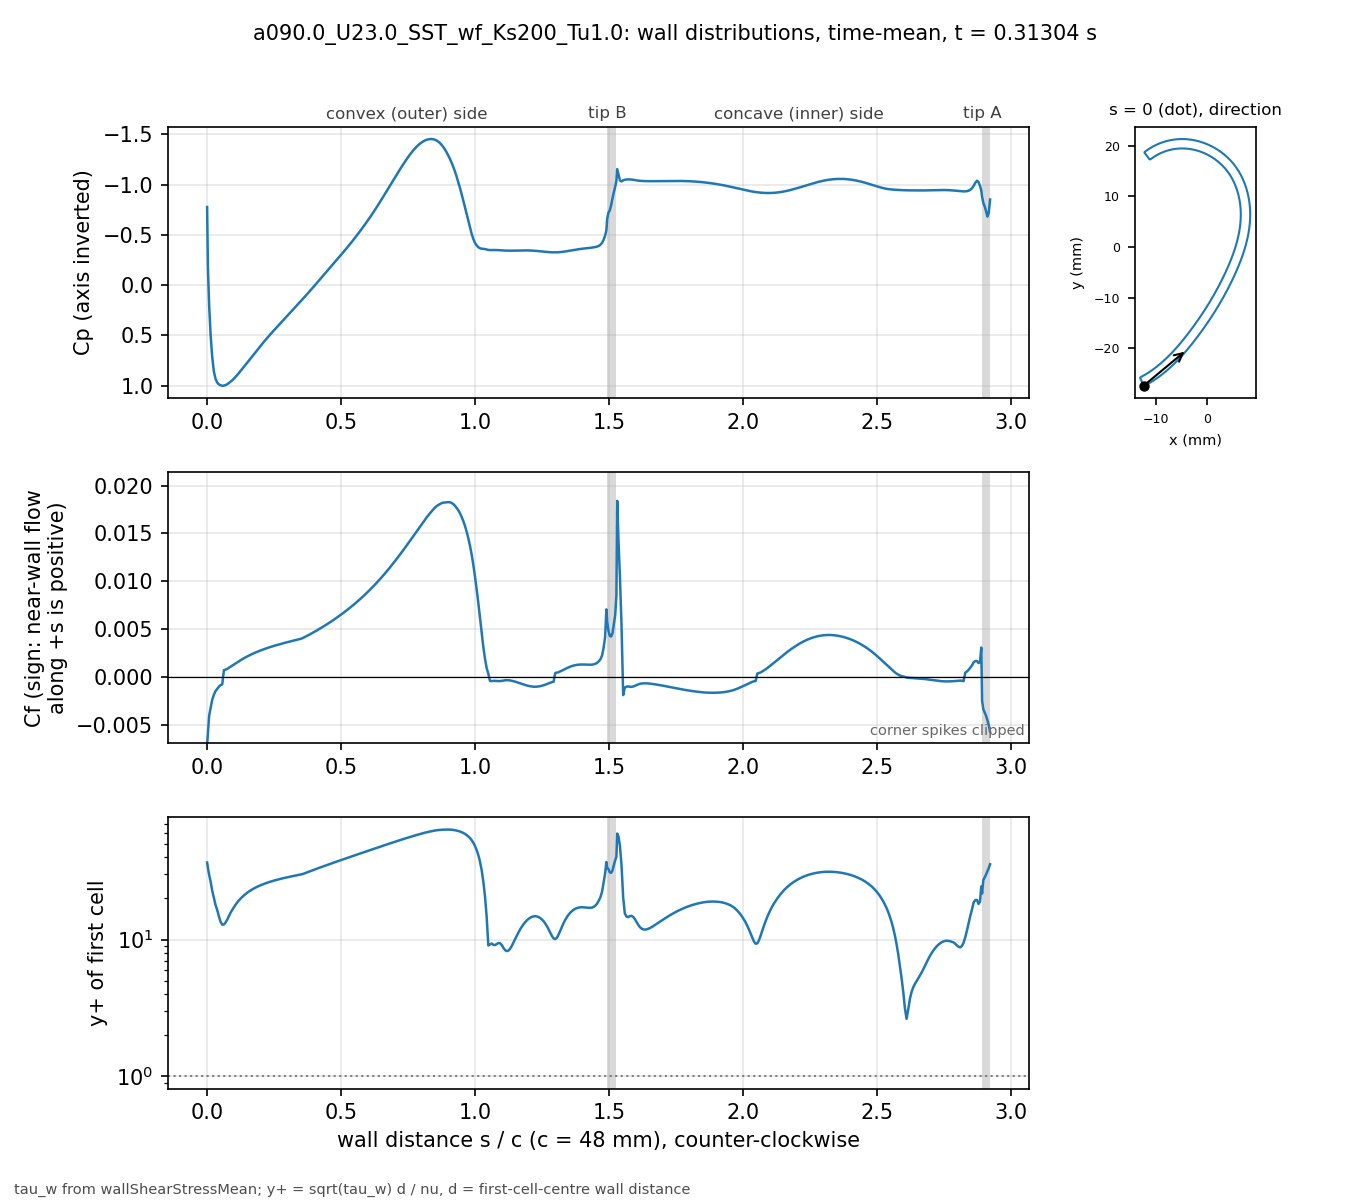

Source data for this figure (header and first rows):
# a090.0_U23.0_SST_wf_Ks200_Tu1.0 t=0.31…, p_inf=0; Cf signed by near-wall flow dir…
patch, s_over_c, x_m, y_m, Cp, Cf, yplus, d_first_m
bladeEnds, 0.000000, -0.01241, -0.02735, -0.7771, -0.007041, 36.62, 0.0004069
blade, 0.003081, -0.01227, -0.02739, -0.1614, -0.005787, 33.41, 0.0004094
blade, 0.007789, -0.01207, -0.02729, 0.2131, -0.003959, 29.61, 0.0004387
blade, 0.0131, -0.01185, -0.02716, 0.4954, -0.003185, 26.56, 0.0004388
blade, 0.01901, -0.0116, -0.02702, 0.7128, -0.00235, 22.83, 0.000439
blade, 0.02523, -0.01134, -0.02687, 0.8585, -0.001823, 20.14, 0.0004396
blade, 0.03148, -0.01108, -0.02672, 0.9315, -0.001439, 17.9, 0.0004399
blade, 0.03772, -0.01083, -0.02656, 0.9681, -0.001214, 16.44, 0.00044
blade, 0.04397, -0.01058, -0.0264, 0.9857, -0.0009813, 14.79, 0.00044
blade, 0.05022, -0.01033, -0.02624, 0.9954, -0.0008197, 13.51, 0.00044
blade, 0.05647, -0.01008, -0.02607, 0.9995, -0.0007419, 12.86, 0.00044
blade, 0.06272, -0.00983, -0.0259, 0.9984, 0.0007457, 12.89, 0.00044
blade, 0.06896, -0.009586, -0.02573, 0.9929, 0.0007986, 13.34, 0.00044
blade, 0.07521, -0.009343, -0.02555, 0.9839, 0.0008793, 14, 0.00044
blade, 0.08146, -0.009103, -0.02537, 0.9721, 0.0009928, 14.87, 0.00044
blade, 0.08771, -0.008865, -0.02519, 0.959, 0.001114, 15.76, 0.00044
blade, 0.09396, -0.00863, -0.025, 0.9448, 0.001222, 16.5, 0.00044
blade, 0.1002, -0.008396, -0.02481, 0.9287, 0.001338, 17.27, 0.00044
blade, 0.1065, -0.008164, -0.02462, 0.9109, 0.001456, 18.01, 0.00044
blade, 0.1127, -0.007935, -0.02443, 0.892, 0.001571, 18.71, 0.00044
blade, 0.119, -0.007708, -0.02423, 0.8723, 0.001683, 19.36, 0.00044
blade, 0.1252, -0.007482, -0.02404, 0.8521, 0.00179, 19.97, 0.00044
blade, 0.1314, -0.007259, -0.02384, 0.8315, 0.001894, 20.54, 0.00044
blade, 0.1377, -0.007038, -0.02363, 0.8105, 0.001994, 21.08, 0.00044
blade, 0.1439, -0.006819, -0.02343, 0.7894, 0.00209, 21.58, 0.00044
blade, 0.1502, -0.006602, -0.02322, 0.7681, 0.002183, 22.05, 0.00044
blade, 0.1564, -0.006387, -0.02301, 0.7468, 0.002272, 22.5, 0.00044
blade, 0.1627, -0.006173, -0.0228, 0.7255, 0.002357, 22.92, 0.00044
blade, 0.1689, -0.005962, -0.02259, 0.7042, 0.002439, 23.31, 0.00044
blade, 0.1752, -0.005752, -0.02237, 0.6831, 0.002518, 23.69, 0.00044
blade, 0.1814, -0.005545, -0.02216, 0.6621, 0.002594, 24.04, 0.00044
blade, 0.1877, -0.005339, -0.02194, 0.6414, 0.002667, 24.38, 0.00044
blade, 0.1939, -0.005135, -0.02172, 0.6208, 0.002738, 24.7, 0.00044
blade, 0.2002, -0.004932, -0.0215, 0.6005, 0.002805, 25, 0.00044
blade, 0.2064, -0.004732, -0.02128, 0.5805, 0.002871, 25.29, 0.00044
blade, 0.2127, -0.004532, -0.02105, 0.5607, 0.002935, 25.57, 0.00044
blade, 0.2189, -0.004335, -0.02083, 0.5411, 0.002997, 25.84, 0.00044
blade, 0.2252, -0.004139, -0.0206, 0.5218, 0.003057, 26.1, 0.00044
blade, 0.2314, -0.003944, -0.02037, 0.5027, 0.003115, 26.34, 0.00044
blade, 0.2377, -0.003751, -0.02014, 0.4839, 0.003171, 26.58, 0.00044
blade, 0.2439, -0.00356, -0.01991, 0.4654, 0.003225, 26.81, 0.00044
blade, 0.2502, -0.003369, -0.01968, 0.447, 0.003278, 27.03, 0.00044
blade, 0.2564, -0.00318, -0.01945, 0.4288, 0.00333, 27.24, 0.00044
blade, 0.2627, -0.002992, -0.01921, 0.4107, 0.003381, 27.45, 0.00044
blade, 0.2689, -0.002805, -0.01898, 0.3926, 0.00343, 27.65, 0.00044
blade, 0.2752, -0.002619, -0.01874, 0.3746, 0.003479, 27.84, 0.00044
blade, 0.2814, -0.002435, -0.01851, 0.3565, 0.003527, 28.03, 0.00044
blade, 0.2877, -0.002251, -0.01827, 0.3385, 0.003574, 28.22, 0.00044
blade, 0.2939, -0.002069, -0.01803, 0.3205, 0.003621, 28.4, 0.00044
blade, 0.3001, -0.001888, -0.01779, 0.3026, 0.003667, 28.58, 0.00044
blade, 0.3064, -0.001707, -0.01755, 0.2846, 0.003712, 28.76, 0.00044
blade, 0.3126, -0.001528, -0.01731, 0.2667, 0.003757, 28.93, 0.00044
blade, 0.3189, -0.00135, -0.01707, 0.2487, 0.003801, 29.1, 0.00044
blade, 0.3251, -0.001173, -0.01683, 0.2308, 0.003845, 29.27, 0.00044
blade, 0.3314, -0.0009966, -0.01659, 0.2128, 0.003888, 29.43, 0.00044
blade, 0.3376, -0.0008214, -0.01634, 0.1948, 0.003931, 29.59, 0.00044
blade, 0.3439, -0.0006472, -0.0161, 0.1767, 0.003973, 29.75, 0.00044
blade, 0.3501, -0.000474, -0.01585, 0.1585, 0.004015, 29.91, 0.00044
blade, 0.3564, -0.0003018, -0.01561, 0.1402, 0.004079, 30.15, 0.00044
... 416 more rows
